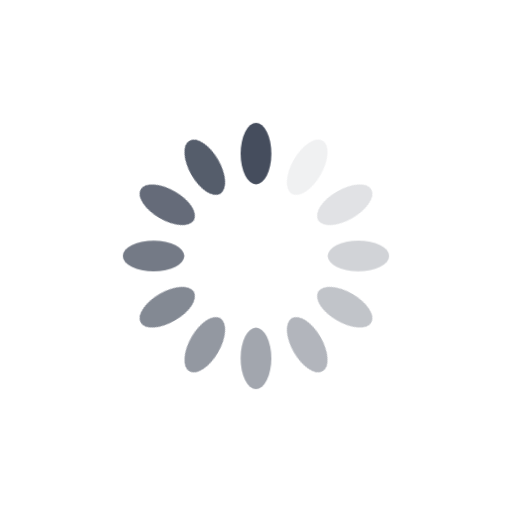
t = 0.00 s
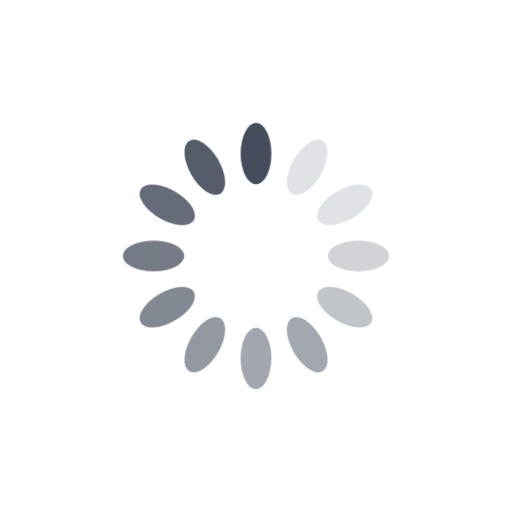
t = 1.20 s
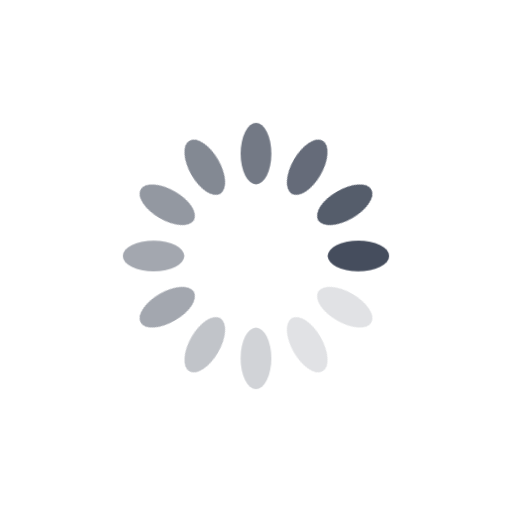
t = 1.50 s
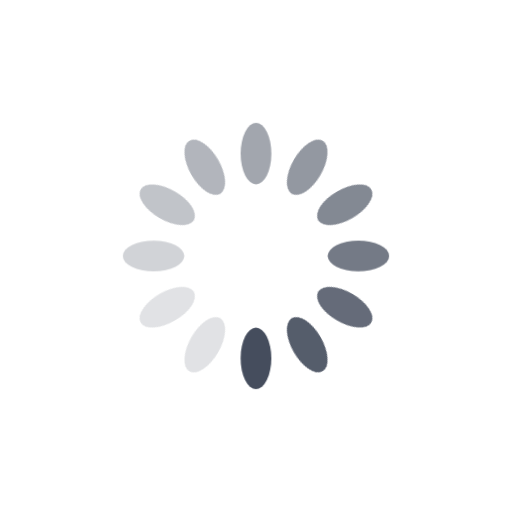
t = 1.80 s
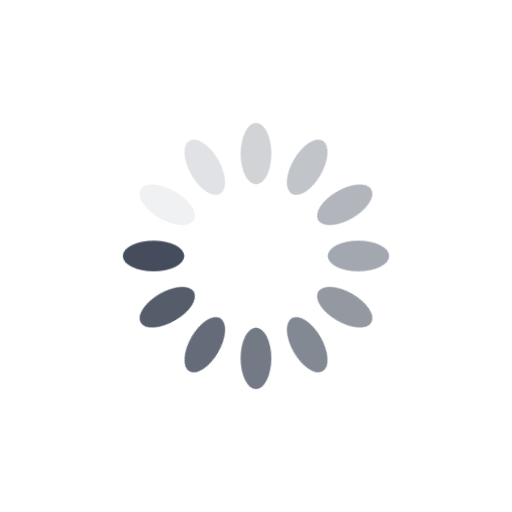
t = 2.10 s

The animated SVG that drew these frames (rendered in a browser with its animation timeline set to each time). Animation: 1 CSS @keyframes rule; one cycle of 2.40 s, repeats indefinitely.

<svg xmlns="http://www.w3.org/2000/svg" viewBox="0 0 100 100">
  <desc>create by @zce (https://zce.me)</desc>
  <style>
  	@keyframes fade { to { opacity: 0; } }
    rect { x: 47; y: 24; rx: 3; ry: 6; width: 6px; height: 12px; fill: #454d5d; animation: fade 1.2s steps(12) infinite; }
  </style>
  <rect transform="rotate(0 50 50)" style="animation-delay: -1.2s" />
	<rect transform="rotate(30 50 50)" style="animation-delay: -1.1s" />
	<rect transform="rotate(60 50 50)" style="animation-delay: -1.0s" />
	<rect transform="rotate(90 50 50)" style="animation-delay: -0.9s" />
	<rect transform="rotate(120 50 50)" style="animation-delay: -0.8s" />
	<rect transform="rotate(150 50 50)" style="animation-delay: -0.7s" />
	<rect transform="rotate(180 50 50)" style="animation-delay: -0.6s" />
	<rect transform="rotate(210 50 50)" style="animation-delay: -0.5s" />
	<rect transform="rotate(240 50 50)" style="animation-delay: -0.4s" />
	<rect transform="rotate(270 50 50)" style="animation-delay: -0.3s" />
	<rect transform="rotate(300 50 50)" style="animation-delay: -0.2s" />
	<rect transform="rotate(330 50 50)" style="animation-delay: -0.1s" />
</svg>
